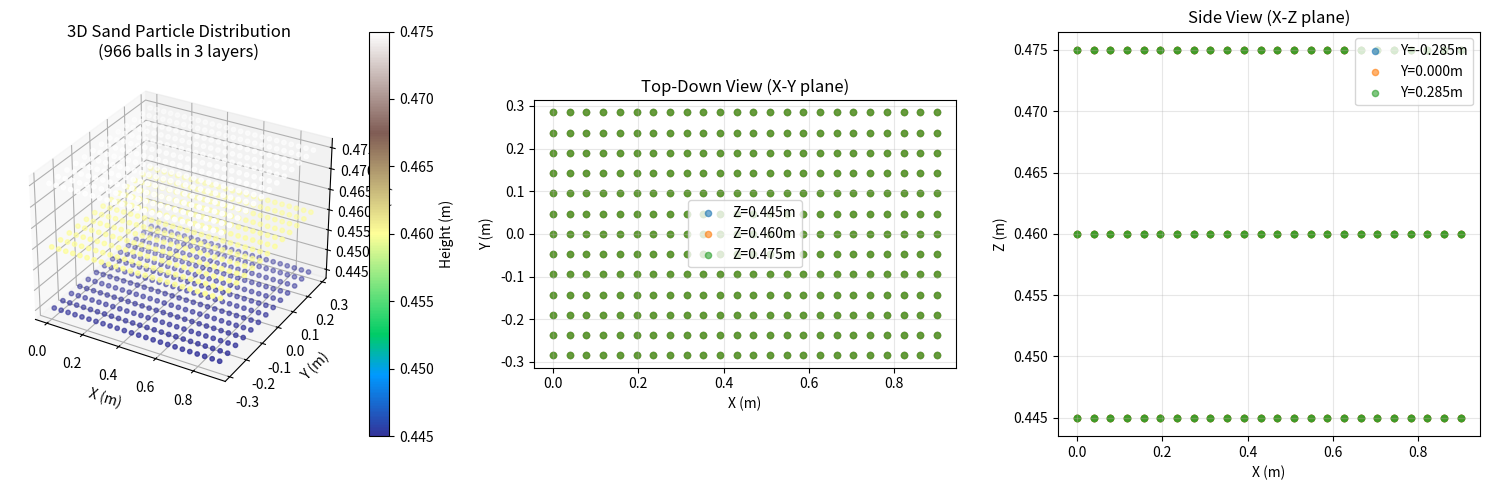

This chart was generated by the following Python code:
#!/usr/bin/env python3
"""
Visualization of sand particle layout in the simulation.
This script shows where the 966 sand balls are located in 3D space.
"""

import numpy as np
import matplotlib.pyplot as plt
from mpl_toolkits.mplot3d import Axes3D

def visualize_sand_layout():
    """Create visualization of sand particle distribution."""
    
    # Parameters matching generate_sand_xml.py
    ball_radius = 0.0075  # 7.5mm
    spacing = 2 * ball_radius  # 0.015m = 15mm
    
    z_layers = [0.445, 0.460, 0.475]  # 3 layers
    
    # Grid parameters
    y_min, y_max = -0.285, 0.285
    x_min, x_max = 0.0, 0.9
    
    balls_per_layer = 966 // 3  # ~322 per layer
    balls_per_row_y = int(np.sqrt(balls_per_layer * 0.6))  # ~16 balls
    balls_per_row_x = balls_per_layer // balls_per_row_y  # ~20 balls
    
    y_positions = np.linspace(y_min, y_max, balls_per_row_y)
    x_positions = np.linspace(x_min, x_max, balls_per_row_x)
    
    # Collect all ball positions
    all_x = []
    all_y = []
    all_z = []
    
    for z in z_layers:
        for x in x_positions:
            for y in y_positions:
                all_x.append(x)
                all_y.append(y)
                all_z.append(z)
    
    all_x = np.array(all_x)
    all_y = np.array(all_y)
    all_z = np.array(all_z)
    
    print(f"Total sand balls: {len(all_x)}")
    print(f"X range: {all_x.min():.3f} to {all_x.max():.3f}m")
    print(f"Y range: {all_y.min():.3f} to {all_y.max():.3f}m")
    print(f"Z range: {all_z.min():.3f} to {all_z.max():.3f}m")
    print()
    
    # Create visualizations
    fig = plt.figure(figsize=(15, 5))
    
    # 3D scatter plot
    ax1 = fig.add_subplot(131, projection='3d')
    scatter = ax1.scatter(all_x, all_y, all_z, c=all_z, cmap='terrain', s=10)
    ax1.set_xlabel('X (m)')
    ax1.set_ylabel('Y (m)')
    ax1.set_zlabel('Z (m)')
    ax1.set_title('3D Sand Particle Distribution\n(966 balls in 3 layers)')
    plt.colorbar(scatter, ax=ax1, label='Height (m)')
    
    # Top-down view (X-Y plane)
    ax2 = fig.add_subplot(132)
    for z_val in z_layers:
        mask = np.abs(all_z - z_val) < 0.001
        ax2.scatter(all_x[mask], all_y[mask], s=20, alpha=0.6, label=f'Z={z_val:.3f}m')
    ax2.set_xlabel('X (m)')
    ax2.set_ylabel('Y (m)')
    ax2.set_title('Top-Down View (X-Y plane)')
    ax2.legend()
    ax2.grid(True, alpha=0.3)
    ax2.set_aspect('equal')
    
    # Side view (X-Z plane)
    ax3 = fig.add_subplot(133)
    for i, y_val in enumerate([y_min, 0, y_max]):
        mask = np.abs(all_y - y_val) < 0.05
        ax3.scatter(all_x[mask], all_z[mask], s=20, alpha=0.6, label=f'Y={y_val:.3f}m')
    ax3.set_xlabel('X (m)')
    ax3.set_ylabel('Z (m)')
    ax3.set_title('Side View (X-Z plane)')
    ax3.legend()
    ax3.grid(True, alpha=0.3)
    
    plt.tight_layout()
    plt.savefig('sand_layout_visualization.png', dpi=150, bbox_inches='tight')
    print("Saved visualization to: sand_layout_visualization.png")
    plt.show()
    
    # Print statistics
    print("\nSand Statistics:")
    print(f"  Total particles: {len(all_x)}")
    print(f"  Particles per layer: {len(all_x) // 3}")
    print(f"  Ball diameter: {2*ball_radius*1000:.1f}mm")
    print(f"  Ball spacing: {spacing*1000:.1f}mm")
    print(f"  Covered area: {(all_x.max() - all_x.min()) * (all_y.max() - all_y.min()):.3f}m²")
    print(f"  Total volume (if packed): {len(all_x) * (4/3 * np.pi * ball_radius**3):.6f}m³")
    
    # Layer statistics
    for z_val in z_layers:
        mask = np.abs(all_z - z_val) < 0.001
        count = np.sum(mask)
        print(f"\nLayer at Z={z_val:.3f}m:")
        print(f"  Particles: {count}")
        print(f"  Grid: {balls_per_row_x} × {balls_per_row_y}")

if __name__ == "__main__":
    visualize_sand_layout()
